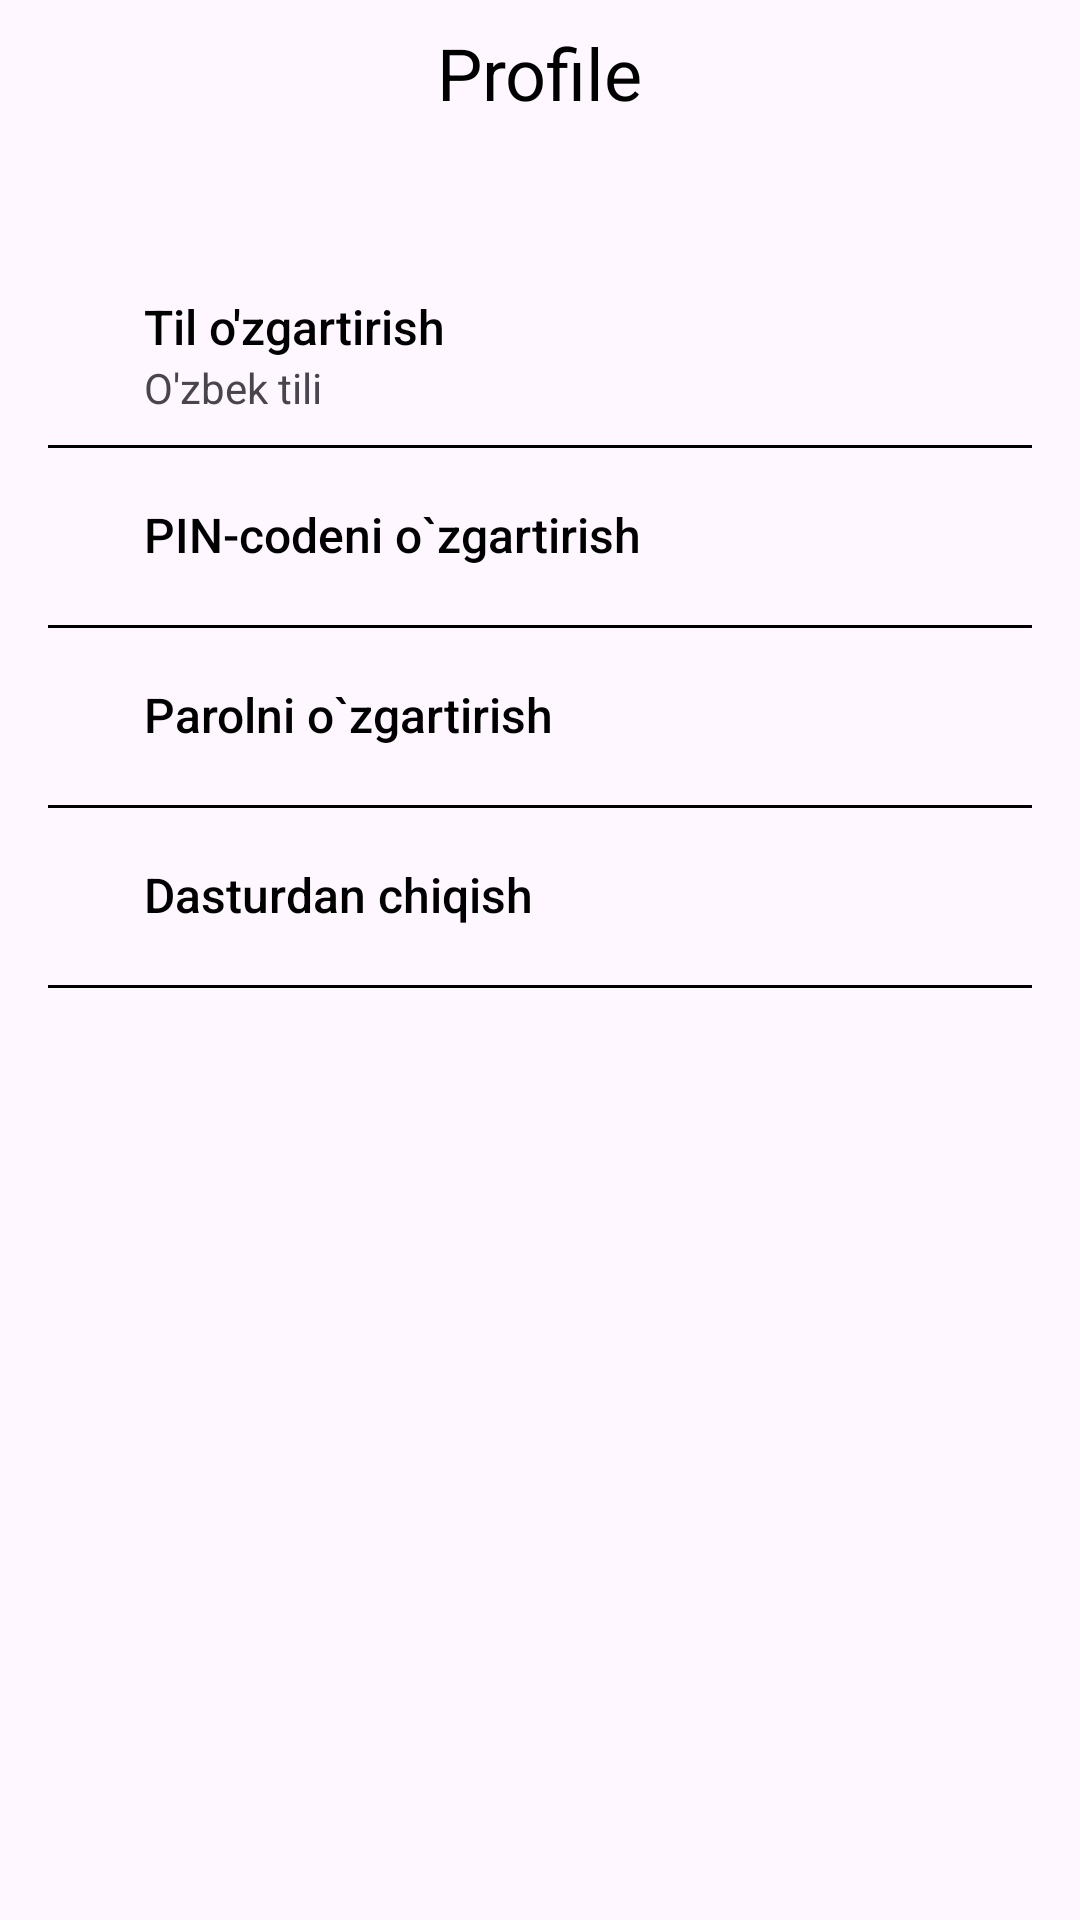

Layout XML and referenced resources for this Android screen:
<!-- AndroidManifest.xml: application theme Theme.CleanHouse -->
<!-- res/layout/fragment_profile.xml -->
<?xml version="1.0" encoding="utf-8"?>
<androidx.constraintlayout.widget.ConstraintLayout xmlns:android="http://schemas.android.com/apk/res/android"
    xmlns:app="http://schemas.android.com/apk/res-auto"
    xmlns:tools="http://schemas.android.com/tools"
    android:layout_width="match_parent"
    android:layout_height="match_parent"
   >

    <TextView
        android:id="@+id/textSettingsTitle"
        android:layout_width="wrap_content"
        android:layout_height="wrap_content"
        android:layout_marginTop="@dimen/margin_8"
        android:textColor="@color/black"
        android:textSize="24sp"
        app:layout_constraintEnd_toEndOf="parent"
        app:layout_constraintStart_toStartOf="parent"
        app:layout_constraintTop_toTopOf="parent"
        android:text="Profile" />

    <LinearLayout
        android:id="@+id/layoutSettingsLanguage"
        android:layout_width="match_parent"
        android:layout_height="60dp"
        android:layout_marginTop="@dimen/margin_48"
        android:layout_marginStart="@dimen/margin_16"
        android:orientation="horizontal"
        android:gravity="center_vertical"
        app:layout_constraintEnd_toEndOf="parent"
        app:layout_constraintStart_toStartOf="parent"
        app:layout_constraintTop_toBottomOf="@+id/textSettingsTitle">

        <ImageView
            android:layout_width="24dp"
            android:layout_height="24dp"
            />
        <LinearLayout
            android:layout_width="wrap_content"
            android:layout_height="wrap_content"
            android:layout_marginStart="@dimen/margin_8"
            android:orientation="vertical">
            <TextView
                android:id="@+id/app_language"
                android:layout_width="wrap_content"
                android:layout_height="wrap_content"
                android:fontFamily="sans-serif-medium"
                android:textColor="@color/black"
                android:textSize="16sp"
                android:text="@string/change_language" />

            <TextView
                android:layout_width="wrap_content"
                android:layout_height="wrap_content"
                android:text="@string/current_lang" />
        </LinearLayout>
    </LinearLayout>

    <View
        android:layout_width="match_parent"
        android:layout_height="1dp"
        android:layout_marginHorizontal="@dimen/margin_16"
        android:background="@color/black"
        app:layout_constraintTop_toBottomOf="@+id/layoutSettingsLanguage" />

    <LinearLayout
        android:id="@+id/layout_change_pin"
        android:layout_width="match_parent"
        android:layout_height="60dp"
        android:layout_marginStart="@dimen/margin_16"
        android:orientation="horizontal"
        android:gravity="center_vertical"
        app:layout_constraintEnd_toEndOf="parent"
        app:layout_constraintStart_toStartOf="parent"
        app:layout_constraintTop_toBottomOf="@+id/layoutSettingsLanguage">
        <ImageView
            android:layout_width="24dp"
            android:layout_height="24dp"
            />

        <TextView
            android:layout_width="match_parent"
            android:layout_height="wrap_content"
            android:fontFamily="sans-serif-medium"
            android:textColor="@color/black"
            android:textSize="16sp"
            android:layout_marginStart="@dimen/margin_8"
            android:text="@string/change_pin_code" />

    </LinearLayout>
    <View
        android:layout_width="match_parent"
        android:layout_height="1dp"
        android:layout_marginHorizontal="@dimen/margin_16"
        android:background="@color/black"
        app:layout_constraintTop_toBottomOf="@+id/layout_change_pin" />

    <LinearLayout
        android:id="@+id/layout_change_parol"
        android:layout_width="match_parent"
        android:layout_height="60dp"
        android:layout_marginStart="@dimen/margin_16"
        android:orientation="horizontal"
        android:gravity="center_vertical"
        app:layout_constraintEnd_toEndOf="parent"
        app:layout_constraintStart_toStartOf="parent"
        app:layout_constraintTop_toBottomOf="@+id/layout_change_pin">
        <ImageView
            android:layout_width="24dp"
            android:layout_height="24dp"/>

        <TextView
            android:layout_width="match_parent"
            android:layout_height="wrap_content"
            android:fontFamily="sans-serif-medium"
            android:textColor="@color/black"
            android:textSize="16sp"
            android:layout_marginStart="@dimen/margin_8"
            android:text="@string/change_password" />
    </LinearLayout>
    <View
        android:layout_width="match_parent"
        android:layout_height="1dp"
        android:layout_marginHorizontal="@dimen/margin_16"
        android:background="@color/black"
        app:layout_constraintTop_toBottomOf="@+id/layout_change_parol" />
    <LinearLayout
        android:id="@+id/layoutLogOut"
        android:layout_width="match_parent"
        android:layout_height="60dp"
        android:layout_marginStart="@dimen/margin_16"
        android:orientation="horizontal"
        android:gravity="center_vertical"
        app:layout_constraintEnd_toEndOf="parent"
        app:layout_constraintStart_toStartOf="parent"
        app:layout_constraintTop_toBottomOf="@+id/layout_change_parol">
        <ImageView
            android:layout_width="24dp"
            android:layout_height="24dp"/>

        <TextView
            android:layout_width="match_parent"
            android:layout_height="wrap_content"
            android:fontFamily="sans-serif-medium"
            android:textColor="@color/black"
            android:textSize="16sp"
            android:layout_marginStart="@dimen/margin_8"
            android:text="@string/log_out" />
    </LinearLayout>
    <View
        android:layout_width="match_parent"
        android:layout_height="1dp"
        android:layout_marginHorizontal="@dimen/margin_16"
        android:background="@color/black"
        app:layout_constraintTop_toBottomOf="@+id/layoutLogOut" />



</androidx.constraintlayout.widget.ConstraintLayout>
<!-- resources referenced by this layout -->
<resources>
  <dimen name="margin_16">16dp</dimen>
  <dimen name="margin_48">48dp</dimen>
  <dimen name="margin_8">8dp</dimen>
  <string name="change_language">Til o\'zgartirish</string>
  <string name="change_password">Parolni o`zgartirish</string>
  <string name="change_pin_code">PIN-codeni o`zgartirish</string>
  <string name="current_lang">O\'zbek tili</string>
  <string name="log_out">Dasturdan chiqish</string>
  <style name="Theme.CleanHouse" parent="Base.Theme.CleanHouse" />
  <style name="Base.Theme.CleanHouse" parent="Theme.Material3.DayNight.NoActionBar">
          
          
      </style>
  <!-- not gathered from this repository: default colours our renderer supplied (Android Studio template values) -->
  <color name="black">#FF000000</color>
</resources>
